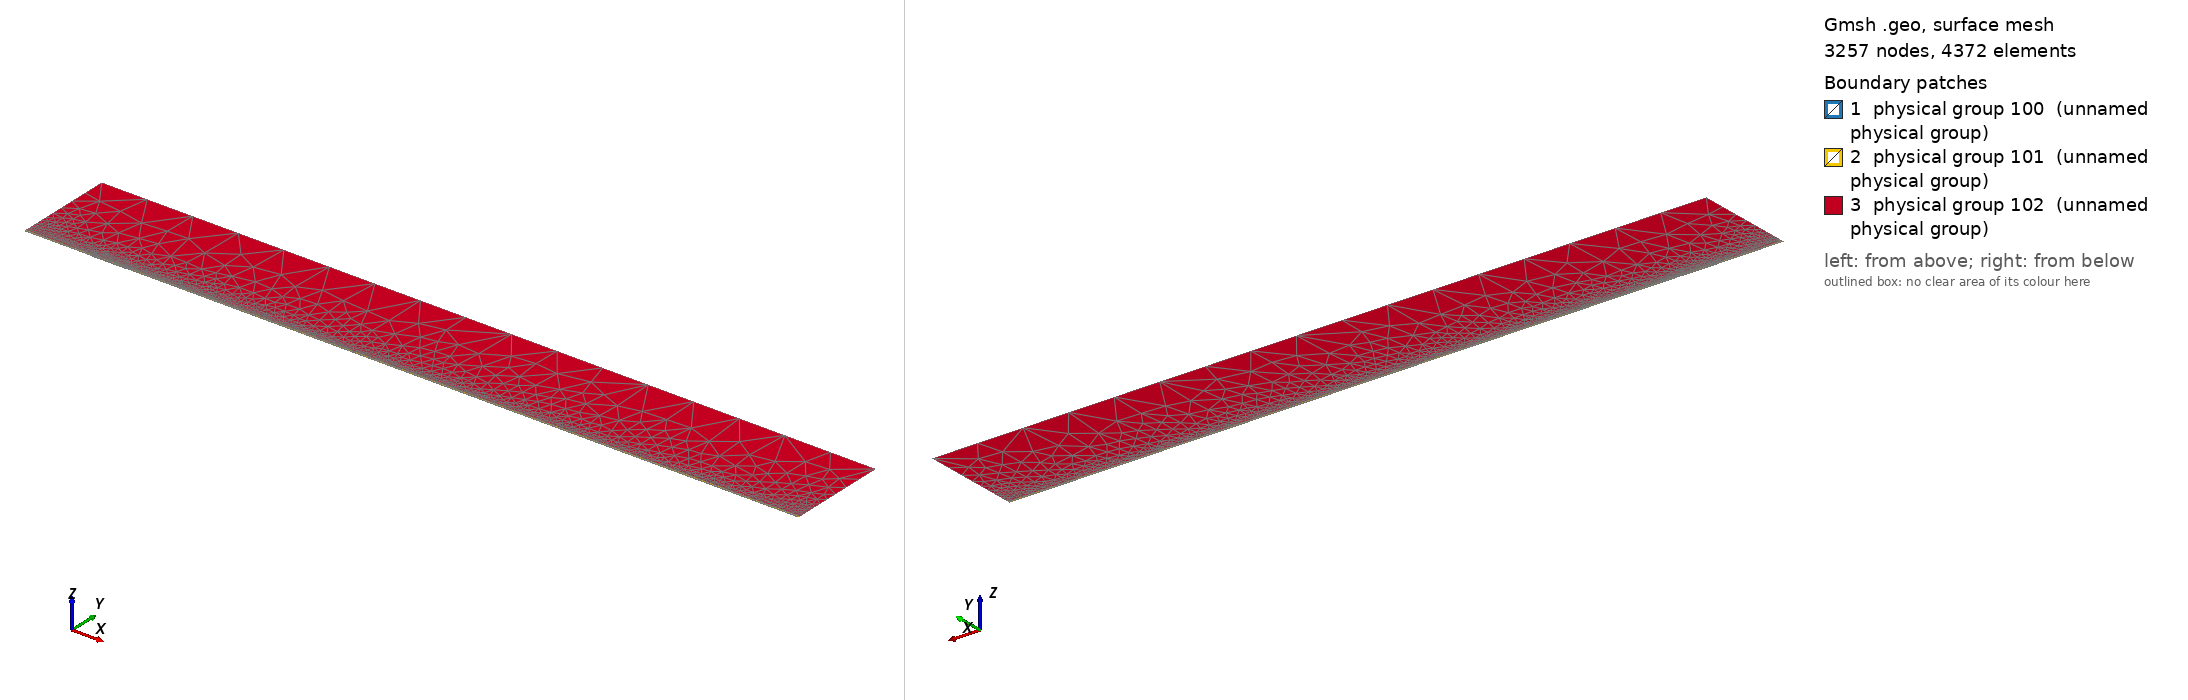

Gmsh geometry script, surface-meshed: 3257 nodes, 4372 surface elements. Boundary patches (legend numbers): 1 physical group 100 (unnamed physical group), 2 physical group 101 (unnamed physical group), 3 physical group 102 (unnamed physical group). Left view from above one corner, right view from below the opposite corner. Legend entries are the model's physical surfaces. The drawing asked Gmsh for element sizes between 1% and 20% of the model's largest extent; the script's own settings can give other sizes.

=== mesh.geo (drawn) ===
// Macro parameters
deltaStar = 1;
D = 0.75 * deltaStar; // depth of the gap 
W = 50 * deltaStar; // width of the gap
r = 16; // length of non-constant quads upstream and downstream of the gap
s = 8; // length of non-constant quads left and right inside the gap
BL = 0.25 * deltaStar; // height of the second layer of quad elements
BL_upper = 3.5 * deltaStar; // height of the third layer of quad elements
x0 = 100 * deltaStar; // x distance from inflow to gap
lengthOutflow = 1000 * deltaStar; // length after the gap
x3 = W + lengthOutflow; // last point of the domain
height = 150 * deltaStar; // height of the triangular region
triagHeightRegion_inflow = height - BL - BL_upper; // height of the triangular region

// Micro parameters
dx = 0.2; // dx of square elements near the leading and trailing edge of the gap (most resolution-demanding points in the domain)
dy = 1.25 * dx; 
size_triag_v_top = 64; // size of the elements in the upper triangular region

// All the value below are between 0 and 1. =1  means the elements are all equal in size. Avoid using values very close to 1, because we dividing by log(p) in the formula.
dy_in_v_right = 1.5; // heighest quad in the upper layer of quads, in the right part of the gap
dy_in_v_left = 1.75; // heighest quad in the upper layer of quads, in the left part of the gap

// fit (check the file scripts/fit_gmsh.py for more details)
p_in_v_left = 1.0335663036230878 - 1.0234149444433507/(W - 0.8098798097181781)^0.5991729377115732; // densitiy concentration of elements inside the gap, vertically, near the left wall.
p_in_v_right = 1.008073572191136 - 1.1471875292840257/(W - 1.2941255994826328)^0.7890392764815325; // densitiy concentration of elements inside the gap, vertically, near the right wall.
p_in_h_bottom = 0.9; // densitiy concentration of elements inside the gap, horizontally. 
p_in_h_top = 0.9; // densitiy concentration of elements inside the gap, horizontally. 

p_out_h = 0.5; // densitiy concentration of elements outside the gap, horizontally.
p_out_h_upper = 0.5; // densitiy concentration of elements outside the gap, horizontally on the upper layer of quads
p_out_v_inflow_dense = 0.8; // densitiy concentration of elements outside the gap, vertically, near the inflow and the gap
p_out_v_inflow_sparse = 0.99; // densitiy concentration of elements outside the gap, vertically, near the inflow and far from the gap
p_out_v_outflow_dense = 0.9; // densitiy concentration of elements outside the gap, vertically, near the outflow and the gap
p_out_v_outflow_sparse = 0.995; // densitiy concentration of elements outside the gap, vertically, near the outflow and far from the gap
p_triag_h_inflow = 0.8; // densitiy concentration of elements in the triangular region of the domain, horizontally.
p_triag_h_outflow = p_triag_h_inflow; // densitiy concentration of elements in the triangular region of the domain, horizontally.

enlarge_triag_inflow = 1.1; // heigher the value, larger the elements in the triangular region near the inflow
enlarge_triag_outflow = 1.1; // heigher the value, larger the elements in the triangular region near the outflow

// Automated parameters 
a_in_v_right = dx / (W / 2);
a_in_v_left = dx / (W / 2);
a_in_h_bottom = dy / (D / 2);
a_in_h_top = dx / (D / 2);
a_out_h = dx / BL;
a_out_v_inflow_dense = dx / r;
a_out_v_outflow_dense = dx / r;

// for the derivation of the formula, see file 20250123_gmshFormula.md in the docs folder
N_in_v_right = Ceil( Log (a_in_v_right / (1 - p_in_v_right + a_in_v_right * p_in_v_right)) / Log(p_in_v_right) );
N_in_v_left = Ceil( Log (a_in_v_left / (1 - p_in_v_left + a_in_v_left * p_in_v_left)) / Log(p_in_v_left) );
N_in_h_bottom = Ceil( Log (a_in_h_bottom / (1 - p_in_h_bottom + a_in_h_bottom * p_in_h_bottom)) / Log(p_in_h_bottom) );
N_in_h_top = Ceil( Log (a_in_h_top / (1 - p_in_h_top + a_in_h_top * p_in_h_top)) / Log(p_in_h_top) );
N_out_h = Ceil( Log (a_out_h / (1 - p_out_h + a_out_h * p_out_h)) / Log(p_out_h) ) + 1; // + 1 is to correct the fact that the distance is too small to properly approximate the dx length
N_out_v_inflow_dense = Ceil( Log (a_out_v_inflow_dense / (1 - p_out_v_inflow_dense + a_out_v_inflow_dense * p_out_v_inflow_dense)) / Log(p_out_v_inflow_dense) );
N_out_v_outflow_dense = Ceil( Log (a_out_v_outflow_dense / (1 - p_out_v_outflow_dense + a_out_v_outflow_dense * p_out_v_outflow_dense)) / Log(p_out_v_outflow_dense) );

p_for_a_out_v_inflow_sparse_computation = p_out_v_inflow_dense;
p_for_a_out_v_outflow_sparse_computation = (p_out_v_outflow_dense + p_out_v_outflow_dense) / 2;
a_out_v_inflow_sparse = r / (x0 - r) * (1 - p_for_a_out_v_inflow_sparse_computation) / (1 - p_for_a_out_v_inflow_sparse_computation^(N_out_v_inflow_dense + 1));
a_out_v_outflow_sparse = r / (lengthOutflow - r) * (1 - p_for_a_out_v_outflow_sparse_computation) / (1 - p_for_a_out_v_outflow_sparse_computation^(N_out_v_outflow_dense + 1));

N_out_v_inflow_sparse = Ceil( Log(a_out_v_inflow_sparse / (1 - p_out_v_inflow_sparse + a_out_v_inflow_sparse * p_out_v_inflow_sparse)) / Log(p_out_v_inflow_sparse) );
N_out_v_outflow_sparse = Ceil( Log(a_out_v_outflow_sparse / (1 - p_out_v_outflow_sparse + a_out_v_outflow_sparse * p_out_v_outflow_sparse)) / Log(p_out_v_outflow_sparse) );


// second layer of quads
a_out_h_upper = (BL) / (BL_upper) * (1 - p_out_h) / (1 - p_out_h^(N_out_h + 1));
N_out_h_upper = Ceil( Log(a_out_h_upper / (1 - p_out_h_upper + a_out_h_upper * p_out_h_upper)) / Log(p_out_h_upper) );

// ---------------------------
// for triangular region
// ---------------------------
a_triag_h_inflow = (BL_upper) / (triagHeightRegion_inflow) * (1 - p_out_h_upper) / (1 - p_out_h_upper^(N_out_h_upper + 1));
a_triag_h_outflow = a_triag_h_inflow;
N_triag_v_top = Ceil( (x3 + x0) / size_triag_v_top ); // we assume p_triag_v = 1, otherwise the formula is different
N_triag_h_inflow = Ceil( Log(a_triag_h_inflow / (1 - p_triag_h_inflow + a_triag_h_inflow * p_triag_h_inflow)) / Log(p_triag_h_inflow) );
N_triag_h_outflow = Ceil( Log(a_triag_h_outflow / (1 - p_triag_h_outflow + a_triag_h_outflow * p_triag_h_outflow)) / Log(p_triag_h_outflow) );
N_triag_h_inflow = Ceil( N_triag_h_inflow / enlarge_triag_inflow );
N_triag_h_outflow = Ceil( N_triag_h_outflow / enlarge_triag_outflow );

Point(1) = {-x0, 0, 0};
Point(2) = {0,0,0};
Point(3) = {0,-D,0};
Point(4) = {W,-D,0};
Point(5) = {W,0,0};
Point(6) = {x3,0,0};
Point(8) = {x3,height,0};
Point(7) = {x3,BL,0};
Point(9) = {-x0,height,0};
Point(10) = {-x0,BL,0};
Point(11) = {0,BL,0};
Point(12) = {W,BL,0};
Point(13) = {W/2,0,0};
Point(14) = {W/2,BL,0};
Point(15) = {0,-D/2,0};
Point(16) = {W/2,-D,0};
Point(17) = {W,-D/2,0};
Point(18) = {-r,0,0};
Point(19) = {-r,BL,0};
Point(20) = {W + r,0,0};
Point(21) = {W + r,BL,0};
Point(22) = {-x0,BL+BL_upper,0};
Point(23) = {-r,BL+BL_upper,0};
Point(24) = {W + r,BL+BL_upper,0};
Point(25) = {x3,BL+BL_upper,0};
Point(26) = {0,BL+BL_upper,0};
Point(27) = {W/2,BL+BL_upper,0};
Point(28) = {W,BL+BL_upper,0};

Line(1) = {1,18};
Line(2) = {2,15};
Line(3) = {3,16};
Line(4) = {4,17};
Line(5) = {5,20};
Line(6) = {6,7};
Line(7) = {7,25};
Line(8) = {8,9};
Line(9) = {9,22};
Line(10) = {10,19};
Line(11) = {10,1};
Line(12) = {11,14};
Line(13) = {12,21};
Line(14) = {2,13};
Line(15) = {15,3};
Line(16) = {16,4};
Line(17) = {17,5};
Line(18) = {13,5};
Line(19) = {14,12};
Line(20) = {18,2};
Line(21) = {20,6};
Line(22) = {21,7};
Line(23) = {19,11};
Line(24) = {22,10};
Line(25) = {25,8};
Line(26) = {25,24};
Line(27) = {22,23};
Line(30) = {23,26};
Line(31) = {26,27};
Line(32) = {27,28};
Line(33) = {28,24};

// outer quads
Curve Loop(1) = {5, 21, 6, -22, -13, -19, -12, -23, -10, 11, 1, 20, 14, 18};
Plane Surface(1) = {1};

// inside gap
Curve Loop(2) = {2, 15, 3, 16, 4, 17, -18, -14};
Plane Surface(2) = {2};

// triangular region
Curve Loop(3) = {-26, 25, 8, 9, 27, 30, 31,32,33};
Plane Surface(3) = {3};

// 3rd layer of quads
Curve Loop(4) = {-24, 27, 30, 31,32,33, -26,-7,-22,-13,-19,-12,-23,-10};

Plane Surface(4) = {4};


// This defines the surfaces that will be meshed with quad elements
Transfinite Surface {1} = {1, 6, 7, 10};
Transfinite Surface {2} = {3, 4, 5, 2}; // number '2' must match the number '2' of plane surface
Transfinite Surface {4} = {7, 25, 22, 10};

Transfinite Curve {18, 16, 19,32} = N_in_v_right Using Progression p_in_v_right;
Transfinite Curve {-14, -3, -12, -31} = N_in_v_left Using Progression p_in_v_left;

Transfinite Curve {15, -4} = N_in_h_bottom Using Progression p_in_h_bottom;
Transfinite Curve {-2, 17} = N_in_h_top Using Progression p_in_h_top;


Transfinite Curve {11, -6} = N_out_h Using Progression p_out_h;
Transfinite Curve {24, 28, 29, -7} = N_out_h_upper Using Progression p_out_h_upper;
Transfinite Curve {10, 1, 27} = N_out_v_inflow_sparse Using Progression p_out_v_inflow_sparse;
Transfinite Curve {20, 23, 30} = N_out_v_inflow_dense Using Progression p_out_v_inflow_dense;
Transfinite Curve {-21, -22, 26} = N_out_v_outflow_sparse Using Progression p_out_v_outflow_sparse;
Transfinite Curve {-5, -13,-33} = N_out_v_outflow_dense Using Progression p_out_v_outflow_dense;

Recombine Surface {1, 2, 4};

// for triangluar region
Transfinite Curve {8} = N_triag_v_top Using Progression 1;
Transfinite Curve {-25} = N_triag_h_outflow Using Progression p_triag_h_outflow;
Transfinite Curve {9} = N_triag_h_inflow Using Progression p_triag_h_inflow;


// defining boundary
Physical Curve(1) = {9,24,11}; // inlet
Physical Curve(2) = {7,25,6}; // outlet
Physical Curve(3) = {8}; // top
Physical Curve(4) = {1, 20, 2, 15, 3, 16, 4, 17, 5, 21}; // wall


Physical Surface(100) = {1};
Physical Surface(101) = {2, 4};
Physical Surface(102) = {3};
